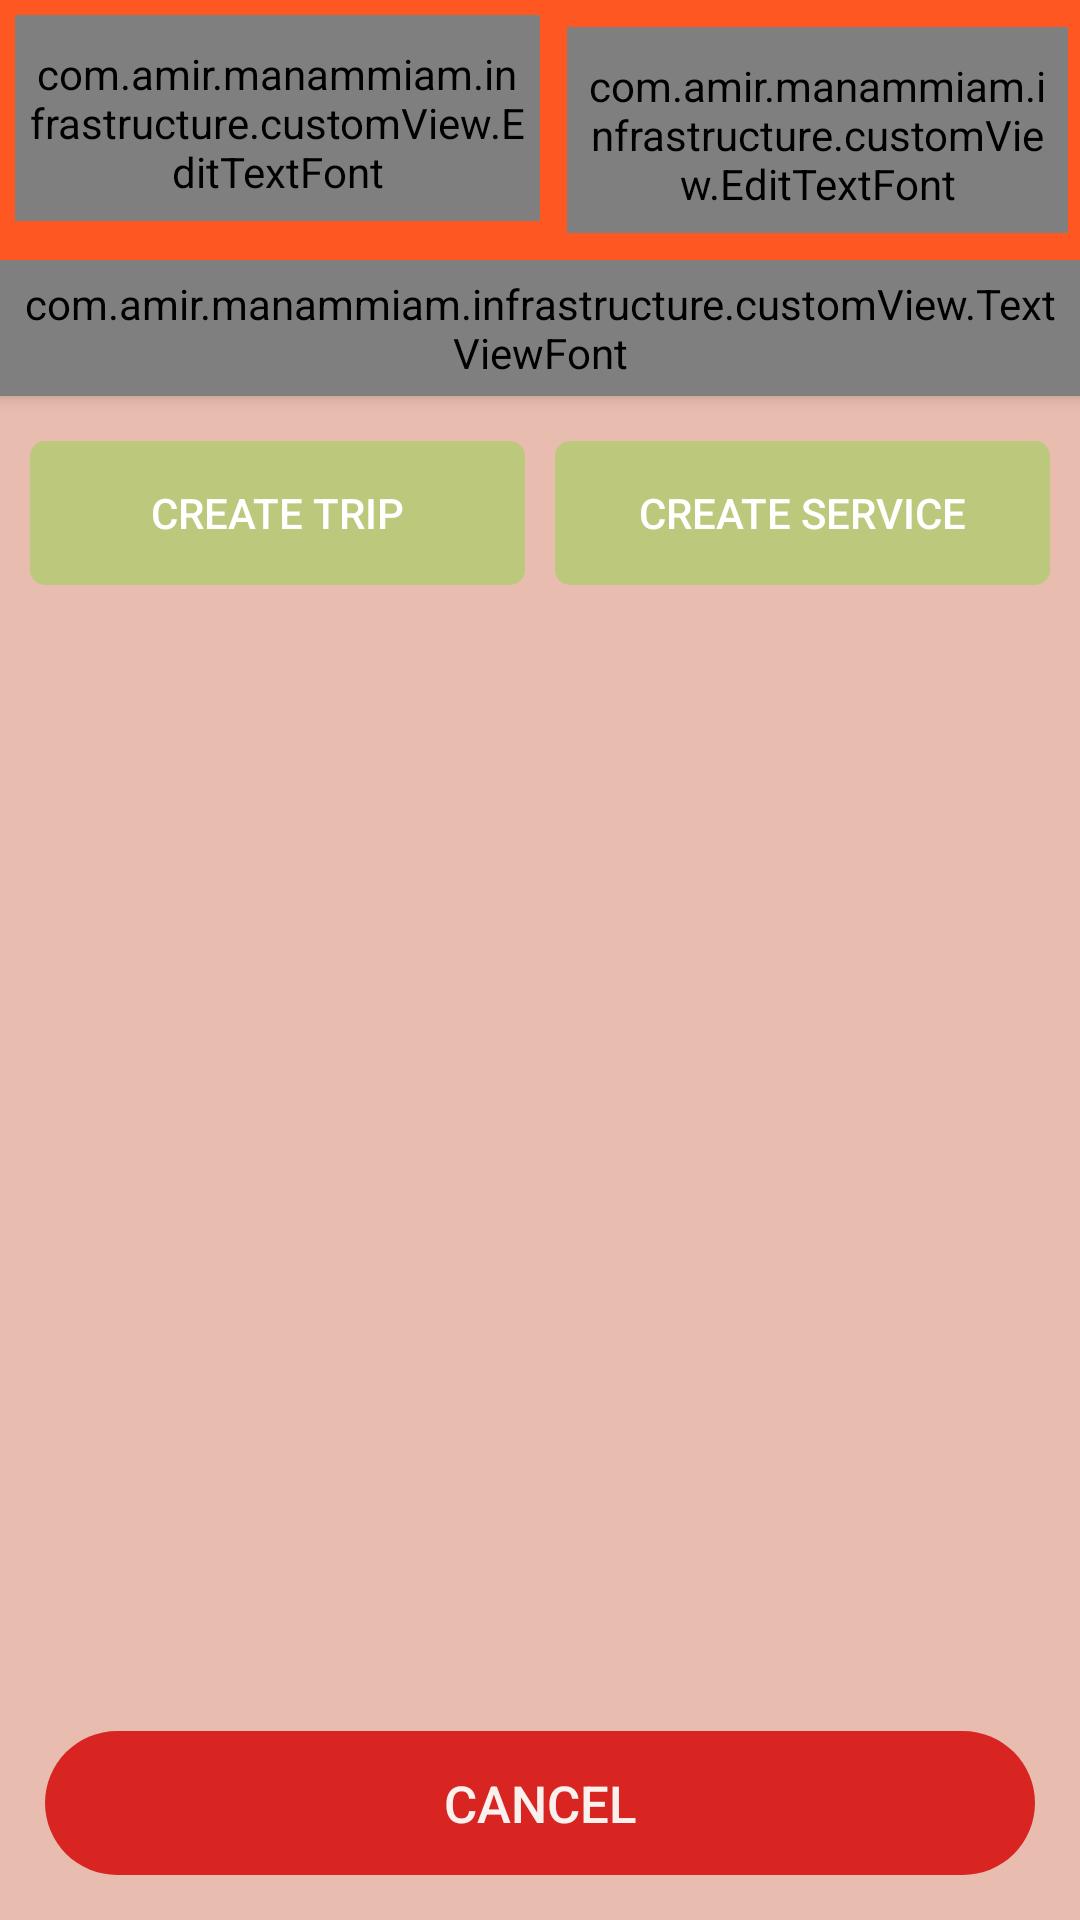

The Android layout XML behind this screen, and the referenced resources:
<!-- AndroidManifest.xml: application theme AppTheme -->
<!-- res/layout/dialog_new_request.xml -->
<?xml version="1.0" encoding="utf-8"?>
<RelativeLayout xmlns:android="http://schemas.android.com/apk/res/android"
    android:layout_width="match_parent"
    android:layout_height="wrap_content"
    android:background="@color/default_background_color">

    <LinearLayout
        android:id="@+id/header"
        android:layout_width="match_parent"
        android:layout_height="wrap_content"
        android:background="@color/colorPrimary"
        android:elevation="3dp"
        android:orientation="vertical">

        <LinearLayout
            android:layout_width="match_parent"
            android:layout_height="wrap_content"
            android:orientation="horizontal">

            <android.support.design.widget.TextInputLayout
                android:id="@+id/dialog_new_request_source_container"
                android:layout_width="0dp"
                android:layout_height="wrap_content"
                android:layout_marginBottom="5dp"
                android:layout_marginLeft="5dp"
                android:layout_marginStart="5dp"
                android:layout_marginTop="5dp"
                android:layout_weight="1">


                <com.amir.manammiam.infrastructure.customView.EditTextFont
                    android:id="@+id/dialog_new_request_et_source"
                    style="@style/editTextIranSans"
                    android:layout_width="match_parent"
                    android:layout_height="wrap_content"
                    android:gravity="center"
                    android:hint="@string/sourceName"
                    android:textColor="@color/white"
                    android:textColorHint="#ddd"
                    android:textSize="@dimen/text_medium" />

            </android.support.design.widget.TextInputLayout>

            <android.support.design.widget.TextInputLayout
                android:id="@+id/dialog_new_request_destination_container"
                android:layout_width="0dp"
                android:layout_height="wrap_content"
                android:layout_marginBottom="5dp"
                android:layout_marginLeft="5dp"
                android:layout_marginStart="5dp"
                android:layout_marginTop="5dp"
                android:layout_weight="1">

                <com.amir.manammiam.infrastructure.customView.EditTextFont
                    android:id="@+id/dialog_new_request_et_destination"
                    style="@style/editTextIranSans"
                    android:layout_width="match_parent"
                    android:layout_height="wrap_content"
                    android:layout_margin="4dp"
                    android:gravity="center"
                    android:hint="@string/destinationName"
                    android:textColor="@color/white"
                    android:textColorHint="#ddd"
                    android:textSize="@dimen/text_medium" />

            </android.support.design.widget.TextInputLayout>


        </LinearLayout>

        <com.amir.manammiam.infrastructure.customView.TextViewFont
            android:id="@+id/dialog_new_request_date"
            style="@style/textViewIranSans"
            android:layout_width="wrap_content"
            android:layout_height="wrap_content"
            android:layout_gravity="center"
            android:clickable="true"
            android:drawableLeft="@drawable/ic_edit"
            android:drawablePadding="10dp"
            android:drawableStart="@drawable/ic_edit"
            android:focusable="true"
            android:foreground="?android:selectableItemBackground"
            android:gravity="center"
            android:padding="5dp"
            android:text="1396/09/29 20:30"
            android:textColor="@color/white"
            android:textSize="@dimen/text_medium" />

    </LinearLayout>

    <ListView
        android:id="@+id/dialog_new_request_locations_list"
        android:layout_width="match_parent"
        android:layout_height="wrap_content"
        android:layout_below="@id/header"
        android:clickable="false"
        android:divider="@android:color/transparent"
        android:listSelector="@android:color/transparent" />

    <FrameLayout
        android:id="@+id/dialog_new_request_loading_list"
        android:layout_width="match_parent"
        android:layout_height="0dp"
        android:layout_alignParentBottom="true"
        android:layout_below="@id/header"
        android:background="@color/transparent_light"
        android:clickable="true"
        android:focusable="true"
        android:visibility="gone">

        <ProgressBar
            android:layout_width="wrap_content"
            android:layout_height="wrap_content"
            android:layout_gravity="center" />

    </FrameLayout>

    <LinearLayout
        android:id="@+id/create_container"
        android:layout_width="match_parent"
        android:layout_height="wrap_content"
        android:layout_below="@id/dialog_new_request_locations_list"
        android:orientation="horizontal">

        <Button
            android:id="@+id/dialog_new_request_create_trip"
            style="@style/buttonIranSans"
            android:layout_width="0dp"
            android:layout_height="wrap_content"
            android:layout_marginBottom="10dp"
            android:layout_marginEnd="5dp"
            android:layout_marginLeft="10dp"
            android:layout_marginRight="5dp"
            android:layout_marginStart="10dp"
            android:layout_marginTop="15dp"
            android:layout_weight="1"
            android:background="@drawable/round_green"
            android:drawablePadding="10dp"
            android:drawableTop="@drawable/ic_trip"
            android:enabled="false"
            android:foreground="?android:selectableItemBackground"
            android:padding="10dp"
            android:text="@string/create_trip"
            android:textColor="@color/white" />

        <Button
            android:id="@+id/dialog_new_request_create_service"
            style="@style/buttonIranSans"
            android:layout_width="0dp"
            android:layout_height="wrap_content"
            android:layout_marginBottom="10dp"
            android:layout_marginEnd="10dp"
            android:layout_marginLeft="5dp"
            android:layout_marginRight="10dp"
            android:layout_marginStart="5dp"
            android:layout_marginTop="15dp"
            android:layout_weight="1"
            android:background="@drawable/round_green"
            android:drawablePadding="10dp"
            android:drawableTop="@drawable/ic_car"
            android:enabled="false"
            android:foreground="?android:selectableItemBackground"
            android:padding="10dp"
            android:text="@string/create_service"
            android:textColor="@color/white" />

    </LinearLayout>

    <LinearLayout
        android:id="@+id/dialog_new_request_services_container"
        android:layout_width="match_parent"
        android:layout_height="wrap_content"
        android:layout_below="@id/create_container"
        android:background="@color/default_background_color"
        android:orientation="vertical"
        android:visibility="gone">

        <com.amir.manammiam.infrastructure.customView.TextViewFont
            style="@style/textViewIranSans"
            android:layout_width="match_parent"
            android:layout_height="wrap_content"
            android:padding="5dp"
            android:gravity="center"
            android:text="@string/similar_services"
            android:textColor="@color/white" />

    </LinearLayout>

    <Button
        android:id="@+id/dialog_new_request_btn_cancel"
        style="@style/buttonIranSans"
        android:layout_width="match_parent"
        android:layout_height="wrap_content"
        android:layout_alignParentBottom="true"
        android:layout_margin="15dp"
        android:alpha=".8"
        android:background="@drawable/round_red_button"
        android:foreground="?android:selectableItemBackground"
        android:text="@string/cancel"
        android:textColor="#FFF"
        android:textSize="17sp" />

    <FrameLayout
        android:id="@+id/dialog_new_request_loading_full"
        android:layout_width="match_parent"
        android:layout_height="match_parent"
        android:translationZ="10dp"
        android:clickable="true"
        android:visibility="gone"
        android:focusable="true"
        android:background="@color/transparent_light">

        <ProgressBar
            android:layout_gravity="center"
            android:layout_width="wrap_content"
            android:layout_height="wrap_content" />

    </FrameLayout>

</RelativeLayout>
<!-- resources referenced by this layout -->
<resources>
  <color name="colorPrimary">#FF5722</color>
  <color name="default_background_color">#50BF360C</color>
  <color name="transparent_light">#78FFFFFF</color>
  <color name="white">#FFF</color>
  <dimen name="text_medium">18sp</dimen>
  <!-- drawable round_green (drawable) -->
  <?xml version="1.0" encoding="utf-8"?>
  <selector xmlns:android="http://schemas.android.com/apk/res/android">
      <item android:state_enabled="false">
          <shape android:shape="rectangle">
              <corners android:radius="5dp" />
              <solid android:color="@color/transparent_green" />
          </shape>
      </item>
  
      <item>
          <shape android:shape="rectangle">
              <corners android:radius="5dp" />
              <solid android:color="@color/green" />
          </shape>
      </item>
  </selector>
  <!-- drawable round_red_button (drawable) -->
  <?xml version="1.0" encoding="utf-8"?>
  <selector xmlns:android="http://schemas.android.com/apk/res/android" >
      <item >
          <shape android:shape="rectangle"  >
              <corners android:radius="@dimen/button_radius" />
              <solid android:color="@color/red" />
          </shape>
      </item>
  </selector>
  <string name="cancel">Cancel</string>
  <string name="create_service">Create Service</string>
  <string name="create_trip">Create Trip</string>
  <string name="destinationName">Destination</string>
  <string name="similar_services">Similar Services</string>
  <string name="sourceName">Source</string>
  <style name="buttonIranSans" parent="@style/Widget.AppCompat.Button.Borderless">
          <item name="com.amir.manammiam:font">fonts/IRANSans_Medium.ttf</item>
      </style>
  <style name="editTextIranSans" parent="@android:style/Widget.EditText">
          <item name="com.amir.manammiam:font">fonts/IRANSans_Medium.ttf</item>
      </style>
  <style name="textViewIranSans" parent="@android:style/Widget.TextView">
          <item name="com.amir.manammiam:font">fonts/IRANSans_Medium.ttf</item>
      </style>
  <style name="AppTheme" parent="Theme.AppCompat.Light.DarkActionBar">
          
          <item name="colorPrimary">@color/colorPrimary</item>
          <item name="colorPrimaryDark">@color/colorPrimaryDark</item>
          <item name="colorAccent">@color/colorAccent</item>
          <item name="windowActionBar">false</item>
          <item name="windowNoTitle">true</item>
          
      </style>
  <color name="transparent_green">#5564DD17</color>
  <color name="green">#64DD17</color>
  <dimen name="button_radius">25dp</dimen>
  <color name="red">#d50000</color>
  <color name="colorPrimaryDark">#BF360C</color>
  <color name="colorAccent">#DD2C00</color>
</resources>
